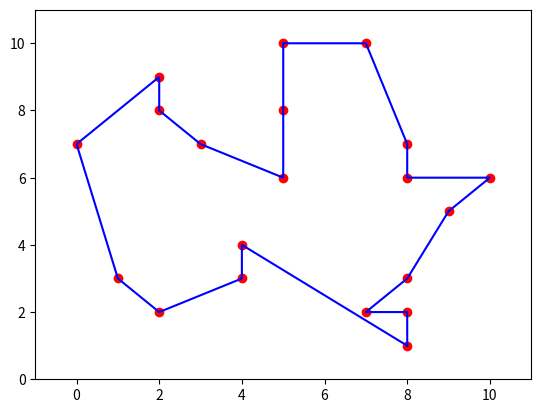

The matplotlib source for this figure:
# -*- coding: utf-8 -*-
"""K-Nearest Neighbors e o Caixeiro Viajante

Automatically generated by Colab.

Original file is located at
    https://colab.research.google.com/<link-removed>
"""

import numpy as np
import math as m
import matplotlib.pyplot as plt
#coordenadas dos locais em que o veículo deverá passar
x = [8,0,3,2,1,9,7,4,10,2,5,4,8,8,2,5,5,7,8,8]
y = [1,7,7,2,3,5,10,4,6,8,8,3,6,7,9,10,6,2,2,3]
n = len(x) #numero de pontos em que o veículo deverá passar

distOriginal = np.zeros((n,n)) # reservando memória para a distancia de um ponto a todos os outros
a = 1000*np.identity(n,int) # criando uma matrix identidade com valor alto, para que o vizinho mais próximo não seja o proprio ponto
for i in range(0,n):
    for j in range(0,n):
        distOriginal[i,j] = a[i,j]+m.sqrt((x[i]-x[j])**2+(y[i]-y[j])**2) #calculo da distância euclidiana de um ponto a todos os outros pontos
        #neste cenário estamos considerando a distância euclidiana, porém poderiamos dar pesos as distâncias que representariam a distância ao
        #percorrida por uma estrada utilizada.
rota = np.zeros((n,n)) # resernvado memória para a rota que será utilizada
distTotal = np.zeros((1,n)) # reservando memória para a distância percorrida

for i in range(0,n):
    dist = distOriginal
    distAtual = dist[i,0:n] #distâncias do ponto x
    rota[i,0] = i #ponto xda rota
    minDist = min(distAtual) #ponto mais próximo do ponto
    pos = distAtual.tolist().index(minDist) #numero do ponto mais próximo
    rota[i,1] = pos #segundo ponto da rota
    distTotal[0,i] = distTotal[0,i] + minDist #distancia percorrida
    dist[0:n,i] = 1000 #atribuindo valor grande para ponto já utilizado, para que não volte a ser utilizado

    count = 2    #processo para seleção dos próximos pontos seguinte a lógica anterior
    while (count < n):
        aux = pos
        distAtual = dist[aux,0:n]
        minDist = min(distAtual)
        pos = distAtual.tolist().index(minDist)
        rota[i,count] = pos
        distTotal[0,i] = distTotal[0,i]+minDist
        dist[0:n,aux] = 1000
        count = count+1
    else:
        distTotal[0,i] = distTotal[0,i]+distOriginal[i,int(rota[i,-1])] #distancia do ultimo ponto de volta ao primeiro

#seleção do melhor ponto de partida
minDistTotal = min(distTotal[0,0:n])
posInicialTotal = distTotal[0,0:n].tolist().index(minDistTotal)
#plot para melhor rota
melhorRota = rota[posInicialTotal,0:n]
xMelhor = np.zeros((1,n+1))
yMelhor = np.zeros((1,n+1))

for i in range(0,n):
    xMelhor[0,i] = x[int(melhorRota[i])]
    yMelhor[0,i] = y[int(melhorRota[i])]
xMelhor[0,n] = xMelhor[0,0]
yMelhor[0,n] = yMelhor[0,0]
x2 = xMelhor[0,0:n+1]
y2 = yMelhor[0,0:n+1]
plt.plot(x,y, 'ro')
plt.axis([-1, 11, 0, 11])
plt.plot(x2,y2,'b-')
plt.show()